Run: headless pygame with SDL's dummy video driver; simulated clock (each Clock.tick advances the game by its frame time, no real sleeping); random seed 0; keys injected as events and as key.get_pressed() state; no mouse input.
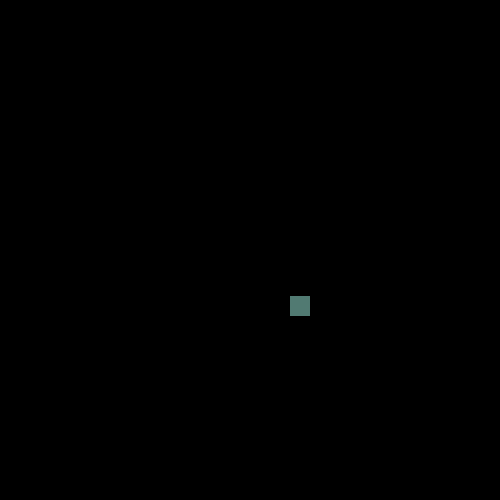
Frame 1 of 4 · flips 1–60 · no input
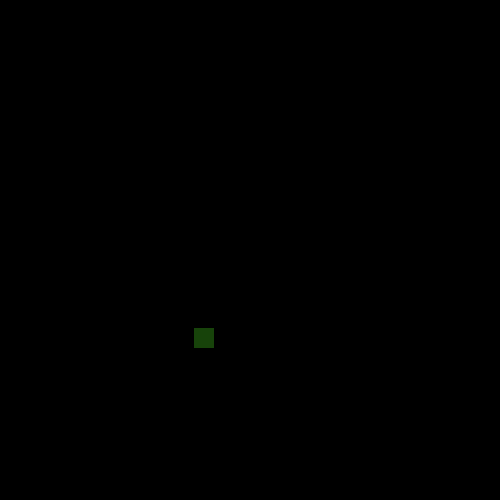
Frame 2 of 4 · flips 61–180 · tapped SPACE, RETURN · held RIGHT (→), D
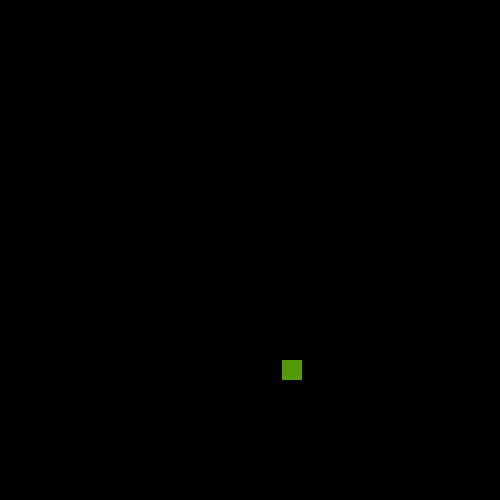
Frame 3 of 4 · flips 181–300 · held DOWN (↓), S
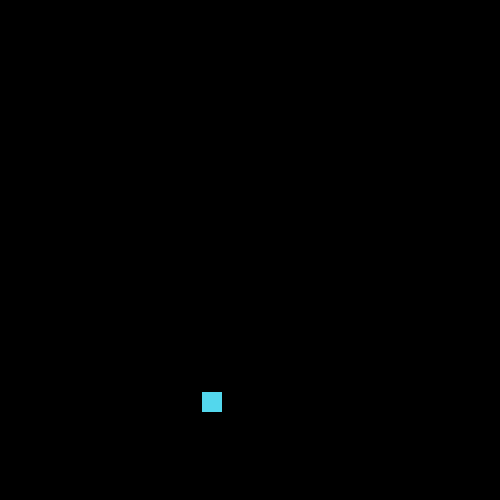
Frame 4 of 4 · flips 301–420 · held LEFT (←), A, UP (↑), W

The pygame program that drew these frames:

import pygame
import random

# -- Global Constants

ballWidth = 20
xVal = 50
yVal = 200

xDir = 4
yDir = 8

screenW = 500
screenH = 500

randomColor = 255

# -- Colours
BLACK = (0,0,0)
WHITE = (255,255,255)
BLUE = (50,50,255)
YELLOW = (255,255,0)



# -- Initialise PyGame
pygame.init()

# -- Blank Screen
size = (screenW,screenH)
screen = pygame.display.set_mode(size)

# -- Title of new window/screen
pygame.display.set_caption("Pong")

# -- Exit game flag set to false
done = False

# -- Manages how fast screen refreshes
clock = pygame.time.Clock()


### -- Game Loop


while not done:
    # -- User input and controls
    for event in pygame.event.get():
        if event.type == pygame.QUIT:
            done = True
        #End If
    #Next event
    
    # -- Game logic goes after this comment
    
    if yVal < 0:
        yDir = yDir * -1
    
    if yVal > screenH-ballWidth:
        yDir = yDir * -1
    
    if xVal < 0:
        xDir = xDir * -1
    
    if xVal > screenW-ballWidth:
        xDir = xDir * -1
    
    xVal = xVal + xDir
    yVal = yVal + yDir
    
        
    # -- Screen background is BLACK
    screen.fill (BLACK)
    
    # -- Draw here
    
    RANDOMCOLOR = (random.randint(0,255),random.randint(0,255),random.randint(0,255))
    print()
    pygame.draw.rect(screen, RANDOMCOLOR, (xVal,yVal,ballWidth,ballWidth))

    # -- flip display to reveal new position of objects
    pygame.display.flip()
    
    # - The clock ticks over
    clock.tick(60)
    
    #End While - End of game loop
pygame.quit()
